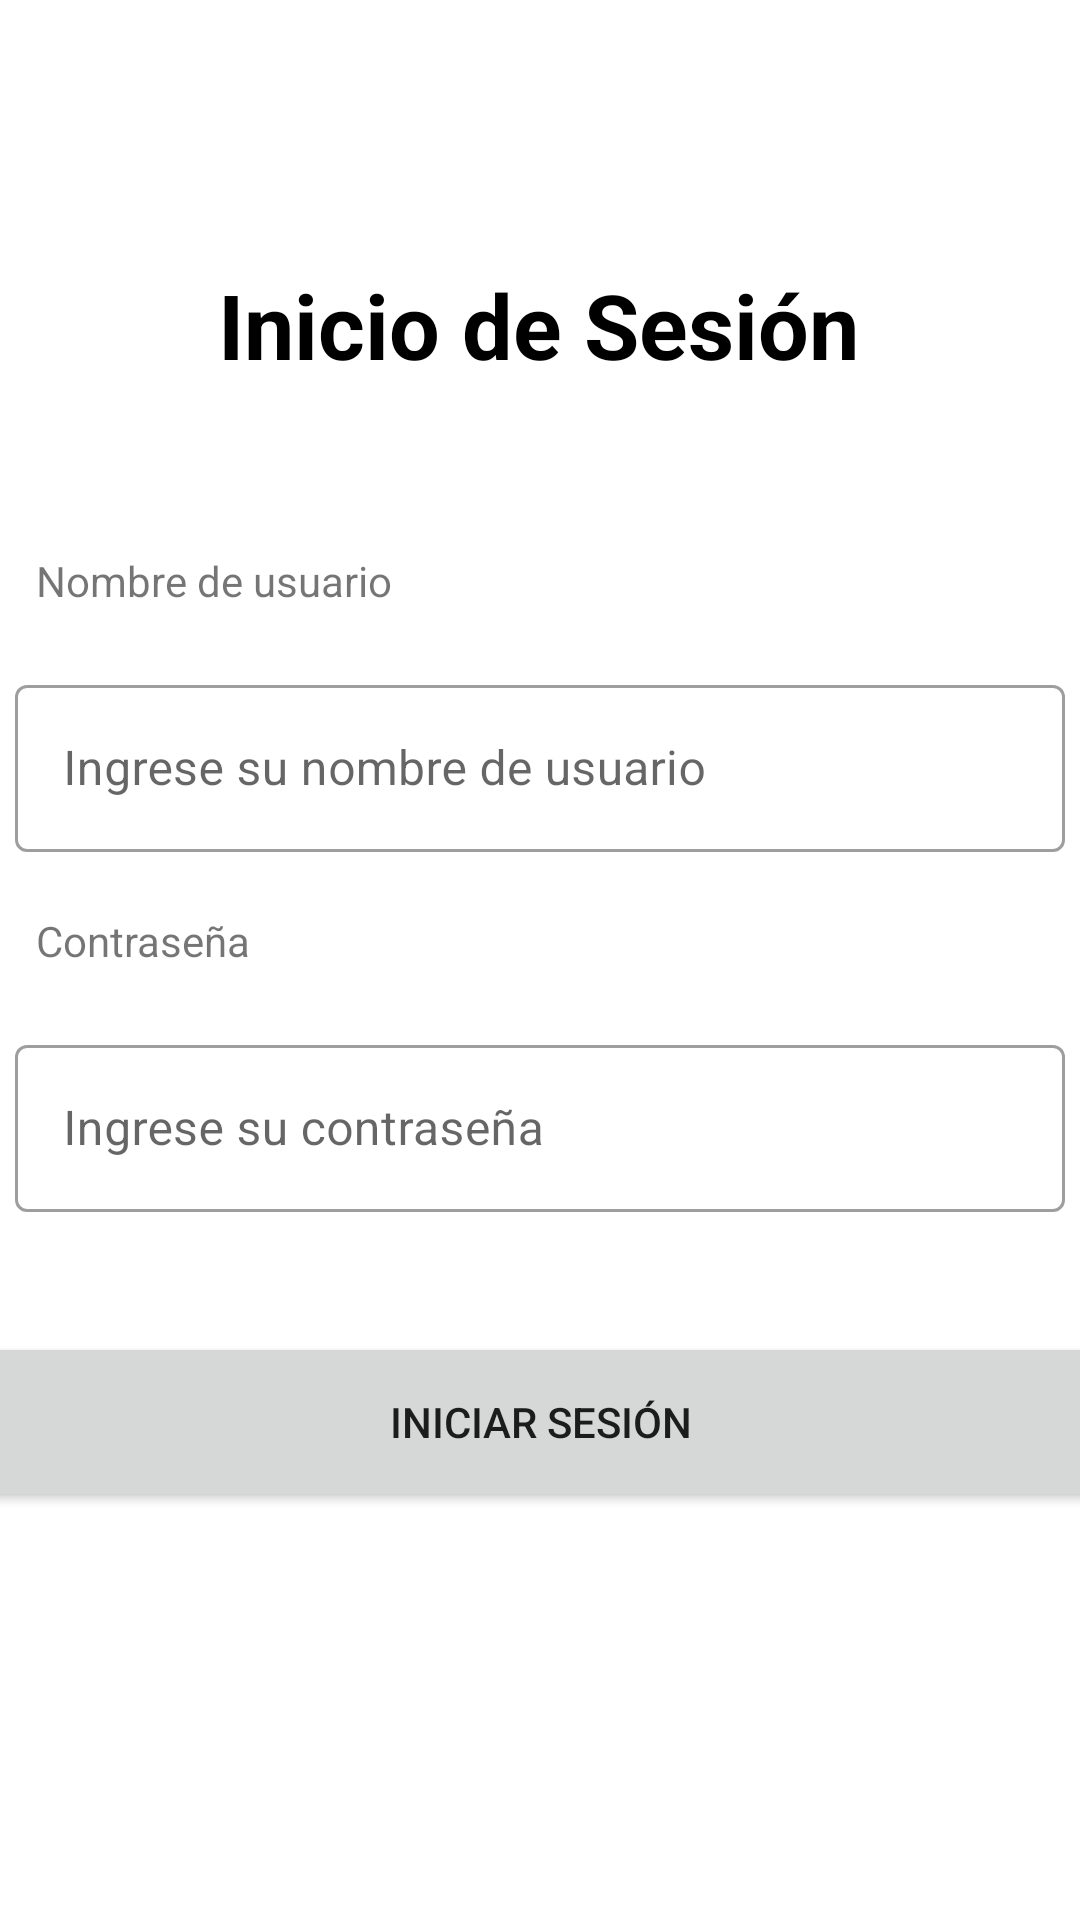

Reconstruct the res/layout file that produces this screen, plus the resources it refers to.
<!-- AndroidManifest.xml: application theme Theme.NAVIGATIONVIEW -->
<!-- res/layout/activity_main.xml -->
<?xml version="1.0" encoding="utf-8"?>
<androidx.constraintlayout.widget.ConstraintLayout xmlns:android="http://schemas.android.com/apk/res/android"
    xmlns:app="http://schemas.android.com/apk/res-auto"
    xmlns:tools="http://schemas.android.com/tools"
    android:layout_width="match_parent"
    android:layout_height="match_parent"
    tools:context=".MainActivity">

    <TextView
        android:layout_width="wrap_content"
        android:layout_height="wrap_content"
        android:layout_marginTop="88dp"
        android:text="Inicio de Sesión"
        android:textColor="@color/black"
        android:textSize="30dp"
        android:textStyle="bold"
        app:layout_constraintEnd_toEndOf="parent"
        app:layout_constraintHorizontal_bias="0.497"
        app:layout_constraintStart_toStartOf="parent"
        app:layout_constraintTop_toTopOf="parent"></TextView>

    <Button
        android:id="@+id/iniciarBtn"
        android:layout_width="380dp"
        android:layout_height="60dp"
        android:layout_marginTop="444dp"
        android:text="Iniciar Sesión"
        app:layout_constraintEnd_toEndOf="parent"
        app:layout_constraintHorizontal_bias="0.516"
        app:layout_constraintStart_toStartOf="parent"
        app:layout_constraintTop_toTopOf="parent" />

    <com.google.android.material.textfield.TextInputLayout
        style="@style/Widget.MaterialComponents.TextInputLayout.OutlinedBox"
        android:layout_width="350dp"
        android:layout_height="wrap_content"
        android:layout_marginTop="20dp"
        android:hint="Ingrese su nombre de usuario"
        app:layout_constraintEnd_toEndOf="parent"
        app:layout_constraintHorizontal_bias="0.508"
        app:layout_constraintStart_toStartOf="parent"
        app:layout_constraintTop_toBottomOf="@+id/nombre"
        tools:ignore="MissingConstraints">

        <com.google.android.material.textfield.TextInputEditText
            android:id="@+id/user_name"
            android:layout_width="match_parent"
            android:layout_height="wrap_content" />

    </com.google.android.material.textfield.TextInputLayout>

    <TextView
        android:id="@+id/nombre"
        android:layout_width="wrap_content"
        android:layout_height="wrap_content"
        android:layout_marginStart="12dp"
        android:layout_marginTop="184dp"
        android:text="Nombre de usuario"
        app:layout_constraintStart_toStartOf="parent"
        app:layout_constraintTop_toTopOf="parent" />

    <com.google.android.material.textfield.TextInputLayout
        style="@style/Widget.MaterialComponents.TextInputLayout.OutlinedBox"
        android:layout_width="350dp"
        android:layout_height="wrap_content"
        android:layout_marginTop="20dp"
        android:hint="Ingrese su contraseña"
        app:layout_constraintEnd_toEndOf="parent"
        app:layout_constraintHorizontal_bias="0.508"
        app:layout_constraintStart_toStartOf="parent"
        app:layout_constraintTop_toBottomOf="@+id/password"
        tools:ignore="MissingConstraints">

        <com.google.android.material.textfield.TextInputEditText
            android:id="@+id/user_password"
            android:layout_width="match_parent"
            android:layout_height="wrap_content"
            android:inputType="textPassword" />

    </com.google.android.material.textfield.TextInputLayout>

    <TextView
        android:id="@+id/password"
        android:layout_width="wrap_content"
        android:layout_height="wrap_content"
        android:layout_marginStart="12dp"
        android:layout_marginTop="304dp"
        android:text="Contraseña"
        app:layout_constraintStart_toStartOf="parent"
        app:layout_constraintTop_toTopOf="parent" />


</androidx.constraintlayout.widget.ConstraintLayout>
<!-- resources referenced by this layout -->
<resources>
  <color name="black">#FF000000</color>
  <style name="Theme.NAVIGATIONVIEW" parent="Theme.MaterialComponents.DayNight.DarkActionBar">
          
          <item name="colorPrimary">@color/purple_500</item>
          <item name="colorPrimaryVariant">@color/purple_700</item>
          <item name="colorOnPrimary">@color/white</item>
          
          <item name="colorSecondary">@color/teal_200</item>
          <item name="colorSecondaryVariant">@color/teal_700</item>
          <item name="colorOnSecondary">@color/black</item>
          
          <item name="android:statusBarColor" tools:targetApi="l">?attr/colorPrimaryVariant</item>
          
      </style>
  <color name="purple_500">#FF6200EE</color>
  <color name="purple_700">#FF3700B3</color>
  <color name="white">#FFFFFFFF</color>
  <color name="teal_200">#FF03DAC5</color>
  <color name="teal_700">#FF018786</color>
</resources>
